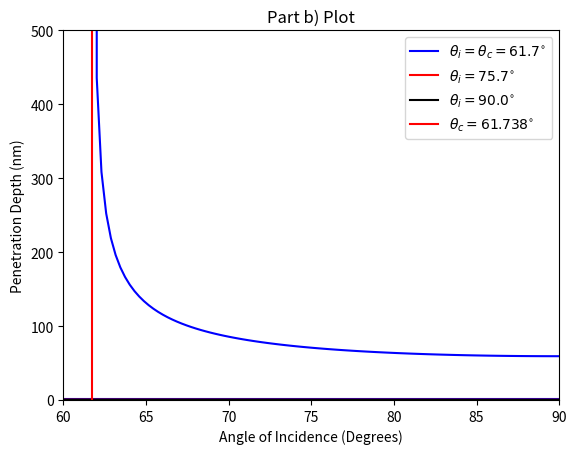

The matplotlib source for this figure:
#!/usr/bin/env python3
# -*- coding: utf-8 -*-
"""
Created: Mon Feb  4 10:03:44 2019

Author: crdrisko

Description: For an evanescent wave, a) the change in relative intensity vs. the 
penetration depth, and b) the penetration depth plotted against the incident angle.
"""

import numpy as np
import matplotlib.pyplot as plt

wavelength = 532                                                               # wavelength (nm)
n_i = 1.51                                                                     # refractive index first medium
n_t = 1.33                                                                     # refractive index second medium

theta_c = np.arcsin(n_t/n_i)                                                   # critical angle (radians)
theta_i = np.linspace(theta_c, np.pi/2,100)                                    # incident angle (radians) 

h_I = wavelength/(4*np.pi*np.sqrt(n_i**2*(np.sin(theta_i))**2-n_t**2))         # penetration depth (nm)

#%% Part a)

z = np.linspace(0,200,100)                                                     # distance z (nm)

Intensity_crit = np.exp(-z/h_I[0])
Intensity_mid = np.exp(-z/h_I[49])
Intensity_90 = np.exp(-z/h_I[99])

plt.plot(z,Intensity_crit, 'b', label="$\\theta_i = \\theta_c = 61.7^{\circ}$")
plt.plot(z,Intensity_mid, 'r', label="$\\theta_i = 75.7^{\circ}$")
plt.plot(z,Intensity_90, 'k', label="$\\theta_i = 90.0^{\circ}$")

plt.legend(loc= 'upper right', bbox_to_anchor=(1, .95))

plt.xlabel('Distance, z (nm)')
plt.ylabel('Intensity (nm)')
plt.title("Part a) Plot")


#%% Part b)

crit = np.array([theta_c, theta_c])
y = np.array([0,600])

plt.plot(theta_i*180/np.pi, h_I, 'b')
plt.plot(crit*180/np.pi, y, 'r', label="$\\theta_c = 61.738^{\circ}$")
plt.legend()

plt.xlabel('Angle of Incidence (Degrees)')
plt.ylabel('Penetration Depth (nm)')
plt.xlim(60, 90)
plt.ylim(0, 500)
plt.title("Part b) Plot")